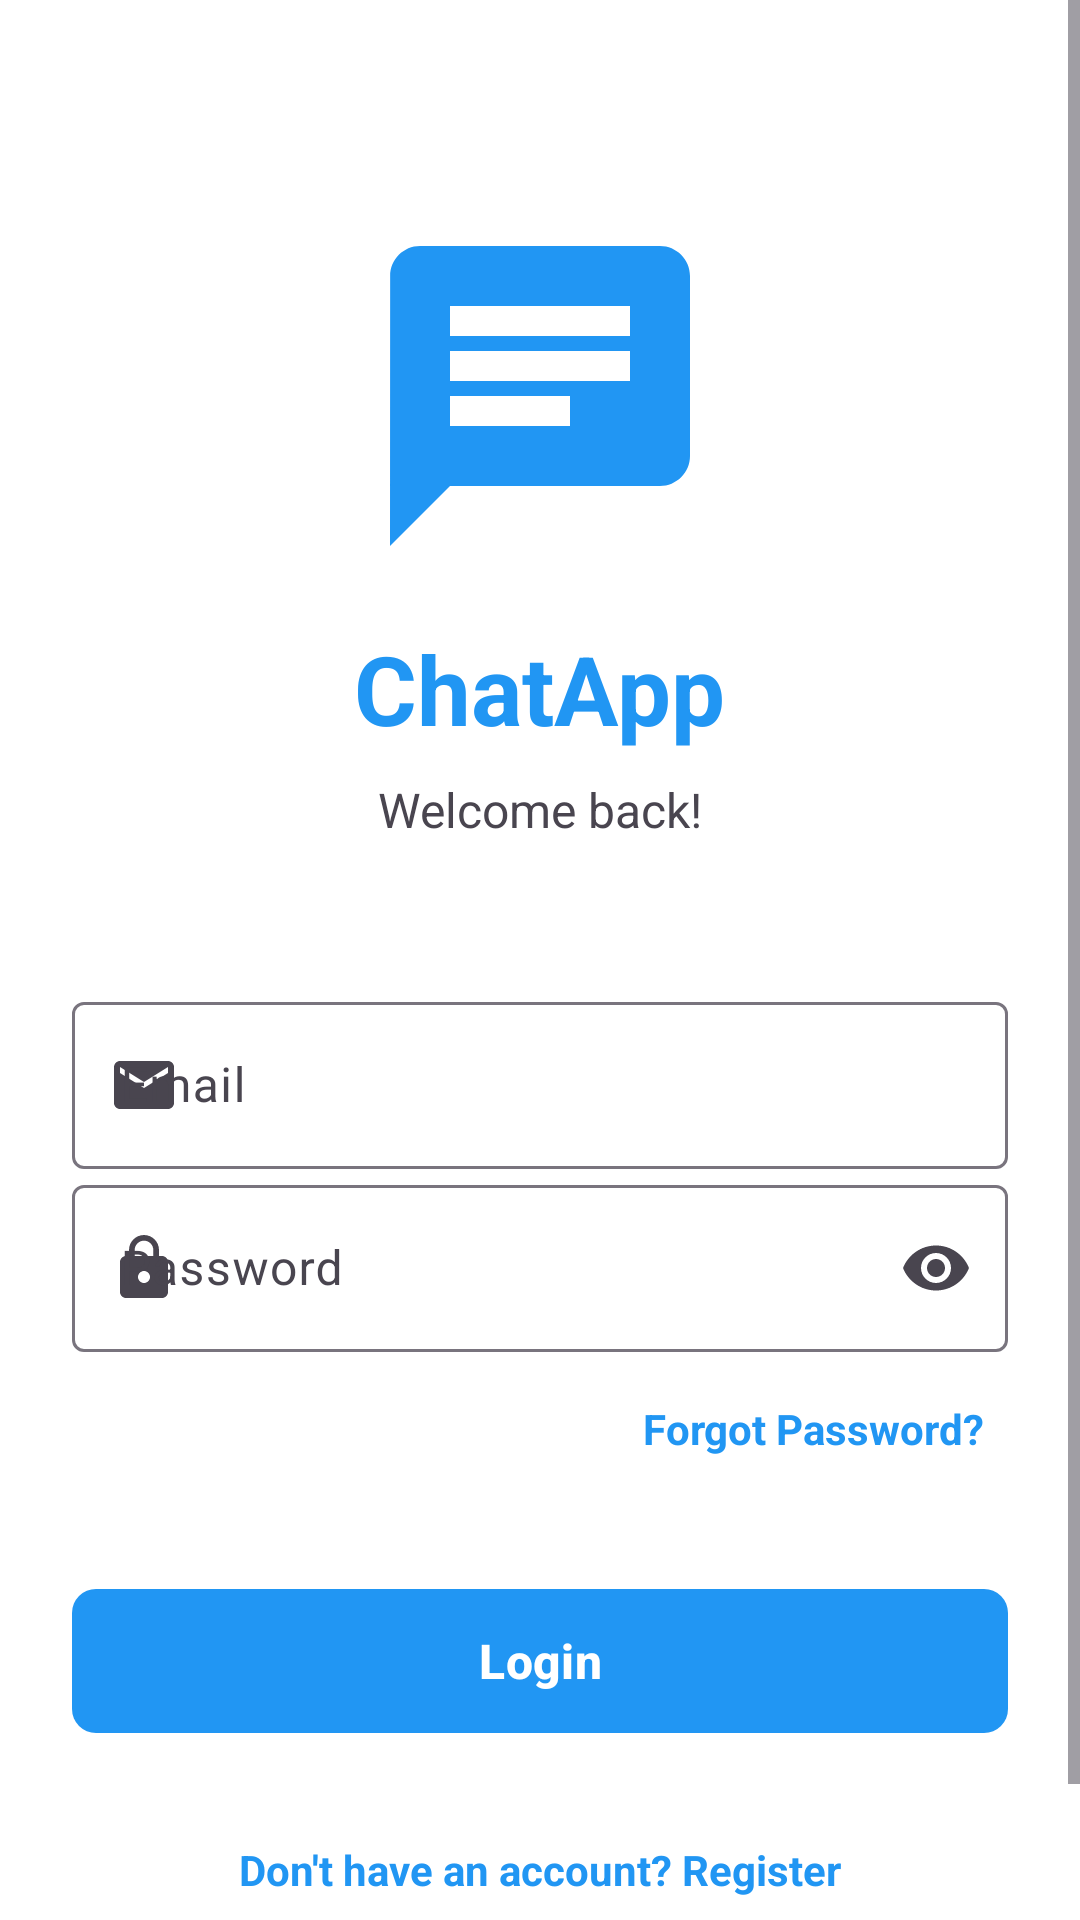

Android layout source for this screen:
<!-- AndroidManifest.xml: activity theme Theme.ChatApp -->
<!-- res/layout/activity_login.xml -->
<?xml version="1.0" encoding="utf-8"?>
<ScrollView xmlns:android="http://schemas.android.com/apk/res/android"
    xmlns:app="http://schemas.android.com/apk/res-auto"
    xmlns:tools="http://schemas.android.com/tools"
    android:layout_width="match_parent"
    android:layout_height="match_parent"
    android:fillViewport="true"
    tools:context=".LoginActivity">

    <androidx.constraintlayout.widget.ConstraintLayout
        android:layout_width="match_parent"
        android:layout_height="wrap_content"
        android:padding="24dp">

        <ImageView
            android:id="@+id/ivLogo"
            android:layout_width="120dp"
            android:layout_height="120dp"
            android:layout_marginTop="48dp"
            android:src="@drawable/ic_chat_logo"
            android:contentDescription="@string/app_name"
            app:layout_constraintEnd_toEndOf="parent"
            app:layout_constraintStart_toStartOf="parent"
            app:layout_constraintTop_toTopOf="parent" />

        <TextView
            android:id="@+id/tvAppName"
            android:layout_width="wrap_content"
            android:layout_height="wrap_content"
            android:layout_marginTop="16dp"
            android:text="@string/app_name"
            android:textSize="32sp"
            android:textStyle="bold"
            android:textColor="?attr/colorPrimary"
            app:layout_constraintEnd_toEndOf="parent"
            app:layout_constraintStart_toStartOf="parent"
            app:layout_constraintTop_toBottomOf="@+id/ivLogo" />

        <TextView
            android:id="@+id/tvWelcome"
            android:layout_width="wrap_content"
            android:layout_height="wrap_content"
            android:layout_marginTop="8dp"
            android:text="Welcome back!"
            android:textSize="16sp"
            android:textColor="?android:attr/textColorSecondary"
            app:layout_constraintEnd_toEndOf="parent"
            app:layout_constraintStart_toStartOf="parent"
            app:layout_constraintTop_toBottomOf="@+id/tvAppName" />

        <com.google.android.material.textfield.TextInputLayout
            android:id="@+id/tilEmail"
            style="@style/CustomEditText"
            android:layout_marginTop="48dp"
            app:layout_constraintEnd_toEndOf="parent"
            app:layout_constraintStart_toStartOf="parent"
            app:layout_constraintTop_toBottomOf="@+id/tvWelcome"
            app:startIconDrawable="@drawable/ic_email"
            app:hintTextColor="?attr/colorPrimary">

            <com.google.android.material.textfield.TextInputEditText
                android:id="@+id/etEmail"
                android:layout_width="match_parent"
                android:layout_height="wrap_content"
                android:hint="@string/email"
                android:inputType="textEmailAddress"
                android:maxLines="1" />

        </com.google.android.material.textfield.TextInputLayout>

        <com.google.android.material.textfield.TextInputLayout
            android:id="@+id/tilPassword"
            style="@style/CustomEditText"
            app:layout_constraintEnd_toEndOf="parent"
            app:layout_constraintStart_toStartOf="parent"
            app:layout_constraintTop_toBottomOf="@+id/tilEmail"
            app:startIconDrawable="@drawable/ic_lock"
            app:endIconMode="password_toggle"
            app:hintTextColor="?attr/colorPrimary">

            <com.google.android.material.textfield.TextInputEditText
                android:id="@+id/etPassword"
                android:layout_width="match_parent"
                android:layout_height="wrap_content"
                android:hint="@string/password"
                android:inputType="textPassword"
                android:maxLines="1" />

        </com.google.android.material.textfield.TextInputLayout>

        <TextView
            android:id="@+id/tvForgotPassword"
            android:layout_width="wrap_content"
            android:layout_height="wrap_content"
            android:layout_marginTop="8dp"
            android:text="@string/forgot_password"
            android:textColor="?attr/colorPrimary"
            android:textStyle="bold"
            android:clickable="true"
            android:focusable="true"
            android:background="?attr/selectableItemBackgroundBorderless"
            android:padding="8dp"
            app:layout_constraintEnd_toEndOf="parent"
            app:layout_constraintTop_toBottomOf="@+id/tilPassword" />

        <com.google.android.material.button.MaterialButton
            android:id="@+id/btnLogin"
            style="@style/CustomButton"
            android:layout_marginTop="32dp"
            android:text="@string/login"
            app:layout_constraintEnd_toEndOf="parent"
            app:layout_constraintStart_toStartOf="parent"
            app:layout_constraintTop_toBottomOf="@+id/tvForgotPassword" />

        <ProgressBar
            android:id="@+id/progressBar"
            android:layout_width="wrap_content"
            android:layout_height="wrap_content"
            android:visibility="gone"
            app:layout_constraintBottom_toBottomOf="@+id/btnLogin"
            app:layout_constraintEnd_toEndOf="@+id/btnLogin"
            app:layout_constraintStart_toStartOf="@+id/btnLogin"
            app:layout_constraintTop_toTopOf="@+id/btnLogin" />

        <TextView
            android:id="@+id/tvRegister"
            android:layout_width="wrap_content"
            android:layout_height="wrap_content"
            android:layout_marginTop="24dp"
            android:layout_marginBottom="24dp"
            android:text="@string/dont_have_account"
            android:textColor="?attr/colorPrimary"
            android:textStyle="bold"
            android:clickable="true"
            android:focusable="true"
            android:background="?attr/selectableItemBackgroundBorderless"
            android:padding="8dp"
            app:layout_constraintBottom_toBottomOf="parent"
            app:layout_constraintEnd_toEndOf="parent"
            app:layout_constraintStart_toStartOf="parent"
            app:layout_constraintTop_toBottomOf="@+id/btnLogin"
            app:layout_constraintVertical_bias="1.0" />

    </androidx.constraintlayout.widget.ConstraintLayout>

</ScrollView>
<!-- resources referenced by this layout -->
<resources>
  <!-- drawable ic_chat_logo (drawable) -->
  <vector xmlns:android="http://schemas.android.com/apk/res/android"
      android:width="24dp"
      android:height="24dp"
      android:viewportWidth="24"
      android:viewportHeight="24"
      android:tint="?attr/colorPrimary">
    <path
        android:fillColor="@android:color/white"
        android:pathData="M20,2L4,2c-1.1,0 -1.99,0.9 -1.99,2L2,22l4,-4h14c1.1,0 2,-0.9 2,-2L22,4c0,-1.1 -0.9,-2 -2,-2zM6,9h12v2L6,11L6,9zM14,14L6,14v-2h8v2zM18,8L6,8L6,6h12v2z"/>
  </vector>
  <!-- drawable ic_email (drawable) -->
  <vector xmlns:android="http://schemas.android.com/apk/res/android"
      android:width="24dp"
      android:height="24dp"
      android:viewportWidth="24"
      android:viewportHeight="24"
      android:tint="?attr/colorOnSurfaceVariant">
    <path
        android:fillColor="@android:color/white"
        android:pathData="M20,4L4,4c-1.1,0 -1.99,0.9 -1.99,2L2,18c0,1.1 0.9,2 2,2h16c1.1,0 2,-0.9 2,-2L22,6c0,-1.1 -0.9,-2 -2,-2zM20,8l-8,5 -8,-5L4,6l8,5 8,-5v2z"/>
  </vector>
  <!-- drawable ic_lock (drawable) -->
  <vector xmlns:android="http://schemas.android.com/apk/res/android"
      android:width="24dp"
      android:height="24dp"
      android:viewportWidth="24"
      android:viewportHeight="24"
      android:tint="?attr/colorOnSurfaceVariant">
    <path
        android:fillColor="@android:color/white"
        android:pathData="M18,8h-1L17,6c0,-2.76 -2.24,-5 -5,-5S7,3.24 7,6v2L6,8c-1.1,0 -2,0.9 -2,2v10c0,1.1 0.9,2 2,2h12c1.1,0 2,-0.9 2,-2L20,10c0,-1.1 -0.9,-2 -2,-2zM12,17c-1.1,0 -2,-0.9 -2,-2s0.9,-2 2,-2 2,0.9 2,2 -0.9,2 -2,2zM15.1,8L8.9,8L8.9,6c0,-1.71 1.39,-3.1 3.1,-3.1 1.71,0 3.1,1.39 3.1,3.1v2z"/>
  </vector>
  <string name="app_name">ChatApp</string>
  <string name="dont_have_account">Don\'t have an account? Register</string>
  <string name="email">Email</string>
  <string name="forgot_password">Forgot Password?</string>
  <string name="login">Login</string>
  <string name="password">Password</string>
  <style name="CustomButton" parent="Widget.Material3.Button">
          <item name="android:layout_width">match_parent</item>
          <item name="android:layout_height">56dp</item>
          <item name="android:textSize">16sp</item>
          <item name="android:textStyle">bold</item>
          <item name="cornerRadius">8dp</item>
      </style>
  <style name="CustomEditText" parent="Widget.Material3.TextInputLayout.OutlinedBox">
          <item name="android:layout_width">match_parent</item>
          <item name="android:layout_height">wrap_content</item>
          <item name="android:layout_marginBottom">16dp</item>
      </style>
  <style name="Theme.ChatApp" parent="Theme.Material3.DayNight">
          
          <item name="colorPrimary">@color/primary_color</item>
          <item name="colorPrimaryVariant">@color/primary_dark</item>
          <item name="colorOnPrimary">@color/white</item>
          
          <item name="colorSecondary">@color/accent_color</item>
          <item name="colorSecondaryVariant">@color/teal_700</item>
          <item name="colorOnSecondary">@color/black</item>
          
          <item name="android:statusBarColor" tools:targetApi="l">?attr/colorPrimaryVariant</item>
          
          <item name="android:windowBackground">@color/background_light</item>
      </style>
  <color name="primary_color">#FF2196F3</color>
  <color name="primary_dark">#FF1976D2</color>
  <color name="white">#FFFFFFFF</color>
  <color name="accent_color">#FF03DAC5</color>
  <color name="teal_700">#FF018786</color>
  <color name="black">#FF000000</color>
  <color name="background_light">#FFFFFFFF</color>
</resources>
